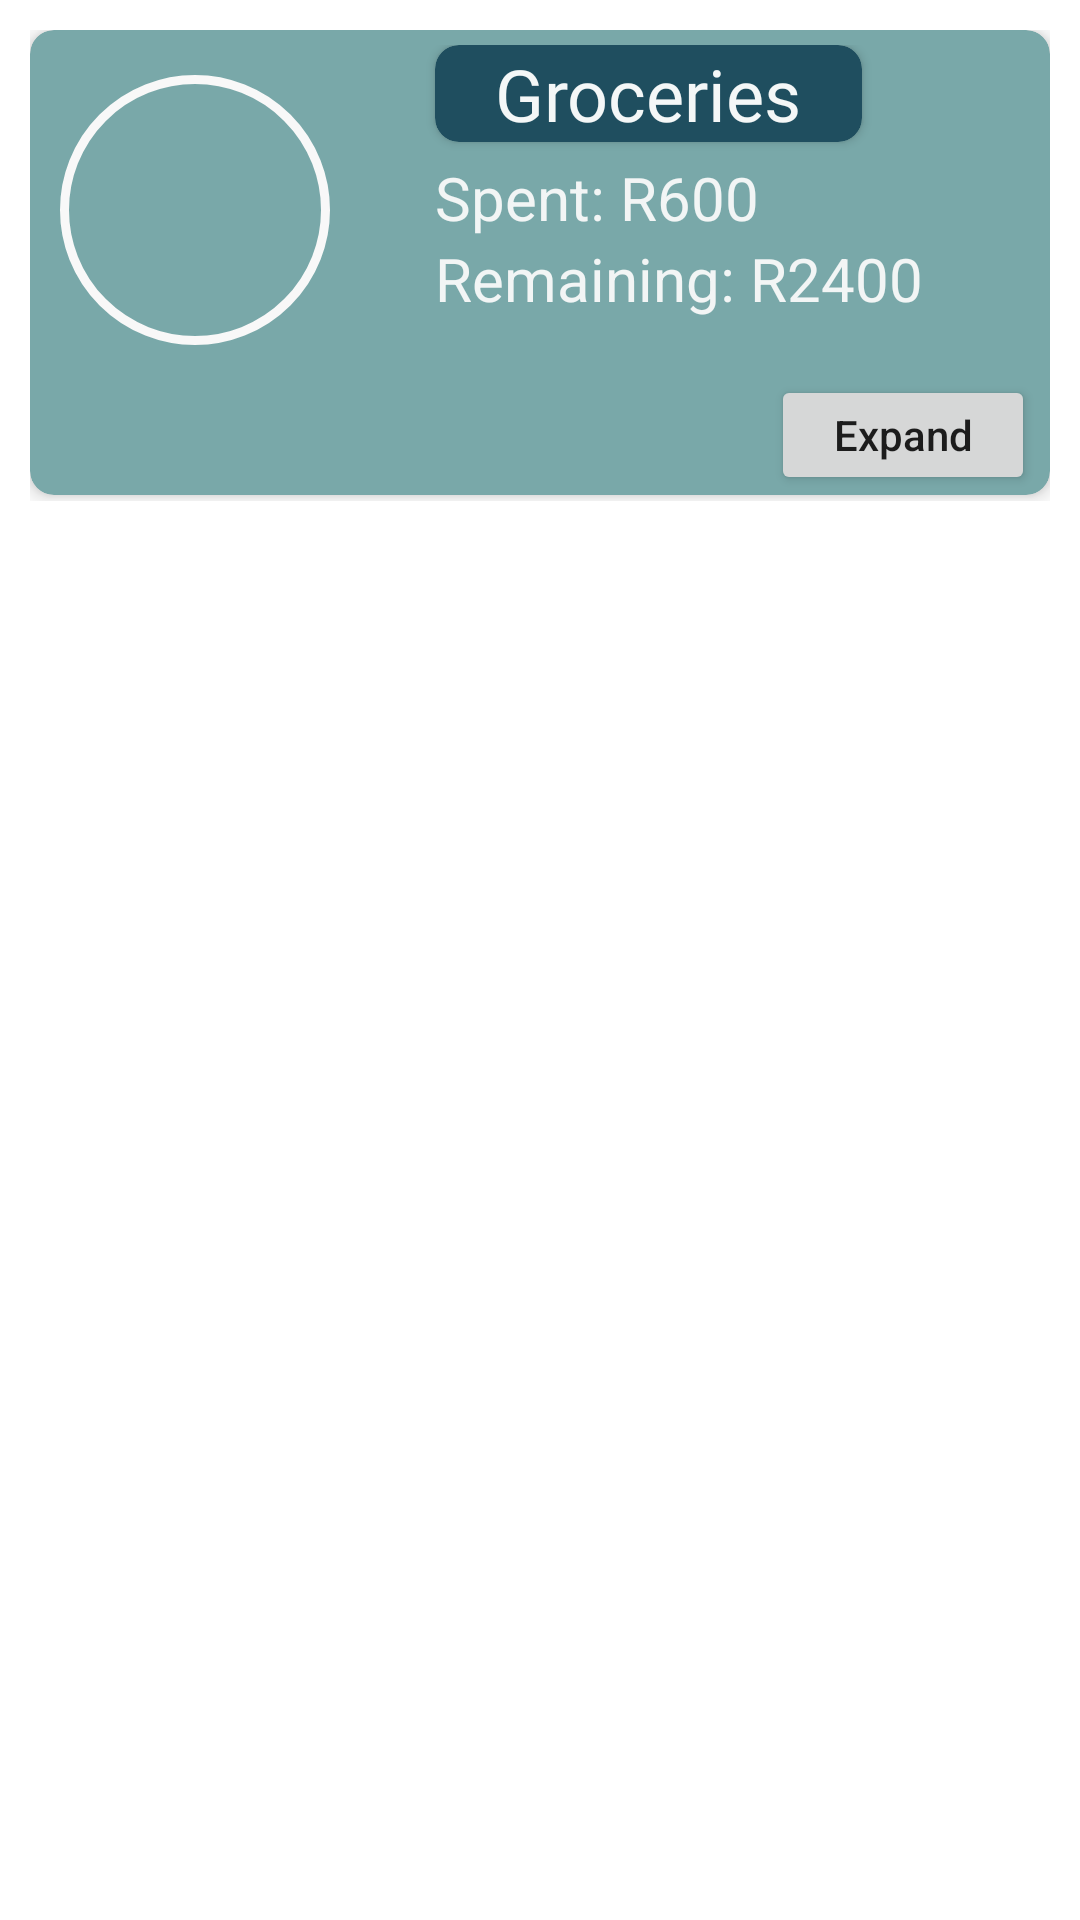

Reconstruct the res/layout file that produces this screen, plus the resources it refers to.
<!-- AndroidManifest.xml: application theme Theme.MoneyManager -->
<!-- res/layout/budget_item.xml -->
<?xml version="1.0" encoding="utf-8"?>
<LinearLayout xmlns:android="http://schemas.android.com/apk/res/android"
    xmlns:app="http://schemas.android.com/apk/res-auto"
    xmlns:tools="http://schemas.android.com/tools"
    android:layout_width="match_parent"
    android:layout_height="wrap_content">

    <LinearLayout
        android:layout_width="match_parent"
        android:layout_height="wrap_content"
        android:orientation="vertical"
        android:paddingLeft="10dp"
        android:paddingTop="10dp"
        android:paddingRight="10dp"
        android:paddingBottom="5dp">

        <androidx.cardview.widget.CardView
            android:layout_width="match_parent"
            android:layout_height="wrap_content"
            android:layout_marginBottom="2dp"
            app:cardBackgroundColor="#79A8A9"
            app:cardCornerRadius="8dp"
            app:cardElevation="4dp"
            app:contentPaddingTop="5dp">

            <LinearLayout
                android:layout_width="match_parent"
                android:layout_height="match_parent"
                android:orientation="vertical">

                <LinearLayout
                    android:layout_width="match_parent"
                    android:layout_height="wrap_content"
                    android:orientation="horizontal">

                    <com.google.android.material.progressindicator.CircularProgressIndicator
                        android:id="@+id/progressBarSmall"
                        android:layout_width="300dp"
                        android:layout_height="300dp"
                        android:indeterminate="false"
                        android:progress="80"
                        app:indicatorColor="#1F4E5F"
                        app:indicatorInset="10dp"
                        app:indicatorSize="90dp"
                        app:trackColor="#F8F8F8"
                        app:trackThickness="3dp" />

                    <LinearLayout
                        android:layout_width="wrap_content"
                        android:layout_height="wrap_content"
                        android:layout_weight="1"
                        android:orientation="vertical">

                        <androidx.cardview.widget.CardView
                            android:layout_width="wrap_content"
                            android:layout_height="wrap_content"
                            android:layout_gravity="start"
                            android:layout_marginStart="25dp"
                            android:layout_marginBottom="5dp"
                            app:cardBackgroundColor="#1F4E5F"
                            app:cardCornerRadius="8dp"
                            app:cardElevation="2dp"
                            app:contentPaddingLeft="20dp"
                            app:contentPaddingRight="20dp">

                            <TextView
                                android:id="@+id/tv_limit"
                                android:layout_width="match_parent"
                                android:layout_height="wrap_content"
                                android:fontFamily="@font/roboto"
                                android:text="Groceries"
                                android:textAlignment="center"
                                android:textColor="#F4F7F7"
                                android:textSize="24sp" />
                        </androidx.cardview.widget.CardView>

                        <TextView
                            android:id="@+id/tvSpentSmall"
                            android:layout_width="match_parent"
                            android:layout_height="wrap_content"
                            android:layout_marginStart="25dp"
                            android:text="Spent: R600"
                            android:textColor="#F2F5F5"
                            android:textSize="20sp" />

                        <TextView
                            android:id="@+id/tvRemainingSmall"
                            android:layout_width="match_parent"
                            android:layout_height="wrap_content"
                            android:layout_marginStart="25dp"
                            android:text="Remaining: R2400"
                            android:textColor="#F2F5F5"
                            android:textSize="20sp" />

                    </LinearLayout>

                </LinearLayout>

                <LinearLayout
                    android:id="@+id/expandedLayout"
                    android:layout_width="match_parent"
                    android:layout_height="wrap_content"
                    android:background="#78A7A8"
                    android:orientation="vertical"
                    android:padding="16dp"
                    android:visibility="gone"
                    tools:visibility="visible">

                    <LinearLayout
                        android:layout_width="match_parent"
                        android:layout_height="match_parent"
                        android:orientation="horizontal">

                        <com.google.android.material.progressindicator.CircularProgressIndicator
                            android:id="@+id/progressBarBig"
                            android:layout_width="match_parent"
                            android:layout_height="300dp"
                            android:indeterminate="false"
                            android:progress="80"
                            app:indicatorColor="#1F4E5F"
                            app:indicatorInset="10dp"
                            app:indicatorSize="150dp"
                            app:trackColor="#F8F8F8"
                            app:trackThickness="3dp" />

                        <androidx.cardview.widget.CardView
                            android:layout_width="wrap_content"
                            android:layout_height="wrap_content"
                            android:layout_gravity="start"
                            android:layout_marginStart="25dp"
                            android:layout_marginBottom="5dp"
                            app:cardBackgroundColor="#1F4E5F"
                            app:cardCornerRadius="8dp"
                            app:cardElevation="2dp"
                            app:contentPaddingLeft="20dp"
                            app:contentPaddingRight="20dp">

                        </androidx.cardview.widget.CardView>

                    </LinearLayout>

                    <androidx.cardview.widget.CardView
                        android:layout_width="match_parent"
                        android:layout_height="400dp"
                        app:cardBackgroundColor="#1F4C5D"
                        app:cardCornerRadius="8dp">

                        <TextView
                            android:id="@+id/textView2"
                            android:layout_width="match_parent"
                            android:layout_height="wrap_content"
                            android:layout_marginTop="3dp"
                            android:background="#1F4D5E"
                            android:text="Recent Transactions"
                            android:textAlignment="center"
                            android:textColor="#F2F5F5"
                            android:textSize="24sp" />

                        <androidx.recyclerview.widget.RecyclerView
                            android:id="@+id/rvTransact"
                            android:layout_width="match_parent"
                            android:layout_height="match_parent"
                            android:layout_marginLeft="5dp"
                            android:layout_marginTop="40dp"
                            android:layout_marginRight="5dp"
                            android:layout_marginBottom="5dp"
                            android:nestedScrollingEnabled="true"
                            android:overScrollMode="always"
                            android:scrollbars="vertical" />
                    </androidx.cardview.widget.CardView>

                    <TextView
                        android:id="@+id/tvPercentage"
                        android:layout_width="wrap_content"
                        android:layout_height="wrap_content"
                        android:layout_marginLeft="57dp"
                        android:layout_marginTop="-508dp"
                        android:layout_weight="1"
                        android:text="80%"
                        android:textColor="#FDFDFD"
                        android:textSize="34sp" />

                    
                </LinearLayout>

                <Button
                    android:id="@+id/button"
                    android:layout_width="wrap_content"
                    android:layout_height="40dp"
                    android:layout_gravity="end"
                    android:layout_marginRight="5dp"
                    android:insetTop="0dp"
                    android:insetBottom="3dp"
                    android:text="Expand"
                    android:textAllCaps="false"
                    android:textSize="14sp"
                    app:cornerRadius="8dp" />

            </LinearLayout>

        </androidx.cardview.widget.CardView>


    </LinearLayout>

</LinearLayout>

    
<!-- resources referenced by this layout -->
<resources>
  <style name="Theme.MoneyManager" parent="Theme.MaterialComponents.DayNight.NoActionBar">
          
          <item name="colorPrimary">#1F4E5F</item>
          <item name="colorPrimaryVariant">#163B45</item>
          <item name="colorOnPrimary">#FFFFFF</item>
          <item name="colorSecondary">#03DAC6</item>
          <item name="colorOnSecondary">#000000</item>
      </style>
</resources>
